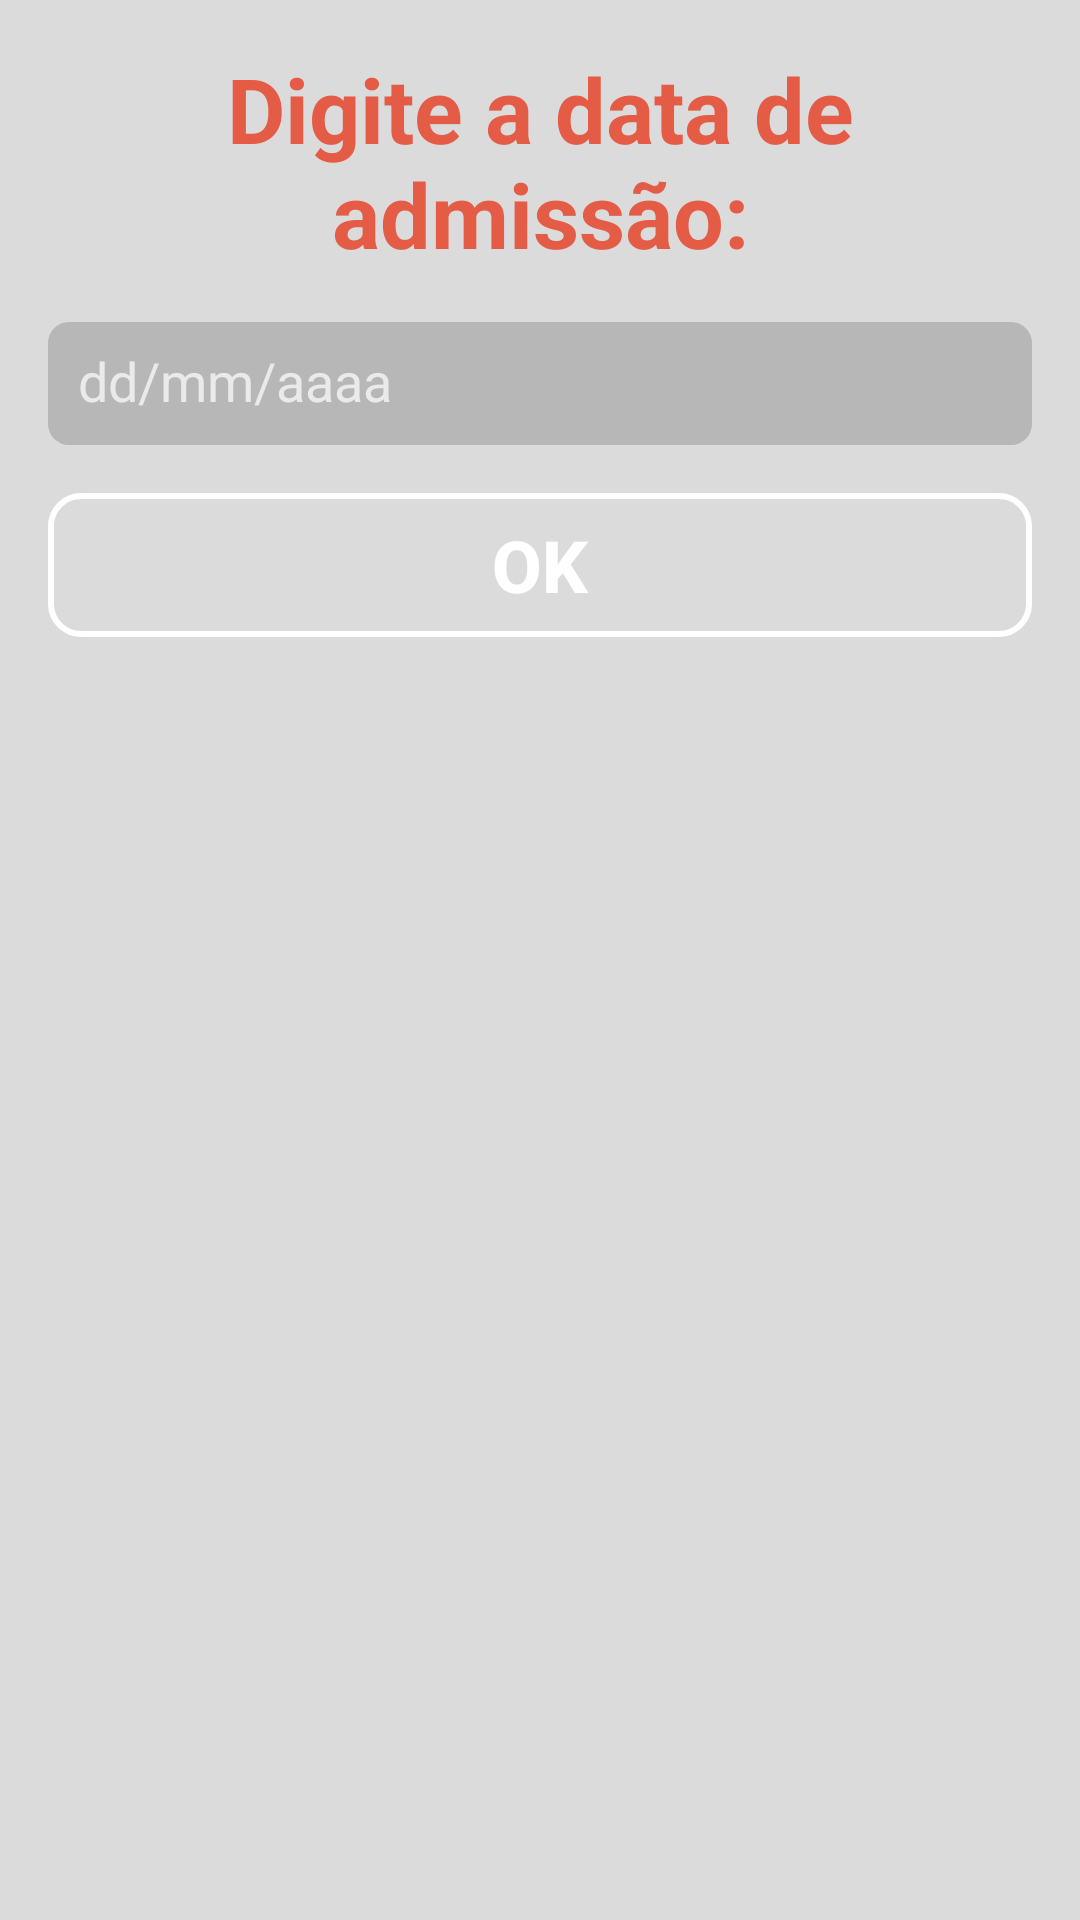

Write the Android layout XML for this screen, with the resource values it uses.
<!-- AndroidManifest.xml: application theme AppTheme -->
<!-- res/layout/fragment_pergunta_admissao.xml -->
<?xml version="1.0" encoding="utf-8"?>
<android.support.constraint.ConstraintLayout xmlns:android="http://schemas.android.com/apk/res/android"
    xmlns:app="http://schemas.android.com/apk/res-auto"
    xmlns:tools="http://schemas.android.com/tools"
    android:layout_width="match_parent"
    android:layout_height="match_parent"
    tools:context=".fragment.PerguntaAdmissaoFragment">

    <TextView
        android:id="@+id/textAdmissionDate"
        android:layout_width="0dp"
        android:layout_height="wrap_content"
        android:layout_marginEnd="8dp"
        android:layout_marginStart="8dp"
        android:layout_marginTop="16dp"
        android:fontFamily="sans-serif"
        android:text="Digite a data de admissão:"
        android:textAlignment="center"
        android:textColor="@color/colorPrimaryDark"
        android:textSize="30sp"
        android:textStyle="bold"
        app:layout_constraintEnd_toEndOf="parent"
        app:layout_constraintStart_toStartOf="parent"
        app:layout_constraintTop_toTopOf="parent" />

    <EditText
        android:id="@+id/admissionDateField"
        android:layout_width="0dp"
        android:layout_height="wrap_content"
        android:layout_marginEnd="16dp"
        android:layout_marginStart="16dp"
        android:layout_marginTop="16dp"
        android:background="@drawable/bg_caixa_texto2"
        android:ems="10"
        android:hint="dd/mm/aaaa"
        android:includeFontPadding="false"
        android:inputType="datetime|date"
        android:padding="10dp"
        android:textColor="@color/Branco"
        app:layout_constraintEnd_toEndOf="parent"
        app:layout_constraintStart_toStartOf="parent"
        app:layout_constraintTop_toBottomOf="@+id/textAdmissionDate" />

    <Button
        android:id="@+id/buttonEnterAdmissionDate"
        android:layout_width="0dp"
        android:layout_height="wrap_content"
        android:layout_marginEnd="16dp"
        android:layout_marginStart="16dp"
        android:layout_marginTop="16dp"
        android:background="@drawable/bg_button"
        android:text="Ok"
        android:textColor="@color/Branco"
        android:textSize="24sp"
        android:textStyle="bold"
        app:layout_constraintEnd_toEndOf="parent"
        app:layout_constraintStart_toStartOf="parent"
        app:layout_constraintTop_toBottomOf="@+id/admissionDateField" />
</android.support.constraint.ConstraintLayout>
<!-- resources referenced by this layout -->
<resources>
  <color name="Branco">#ffffff</color>
  <color name="colorPrimaryDark">#e45b46</color>
  <!-- drawable bg_button (drawable) -->
  <?xml version="1.0" encoding="utf-8"?>
  <shape xmlns:android="http://schemas.android.com/apk/res/android"
      android:shape="rectangle">
  
      <solid android:color="#00FFFFFF"></solid>
      <corners android:radius="10dp"></corners>
      <stroke android:width="2dp" android:color="#FFFFFF"></stroke>
  
  </shape>
  <!-- drawable bg_caixa_texto2 (drawable) -->
  <?xml version="1.0" encoding="utf-8"?>
  <shape xmlns:android="http://schemas.android.com/apk/res/android"
      android:shape="rectangle">
  
      <solid android:color="#44555555"></solid>
      <corners android:radius="7dp"></corners>
  
  </shape>
  <style name="AppTheme" parent="Theme.AppCompat.NoActionBar">
          
          <item name="colorPrimary">@color/NavBarGrey</item>
          <item name="colorPrimaryDark">@color/colorPrimaryDark</item>
          <item name="colorAccent">@color/colorAccent</item>
          <item name="android:navigationBarColor">@color/NavBarGrey</item>
          <item name="android:windowBackground">@color/Cinza_medio</item>
      </style>
  <color name="NavBarGrey">#949494</color>
  <color name="colorAccent">#FF4081</color>
  <color name="Cinza_medio">#dbdbdb</color>
</resources>
